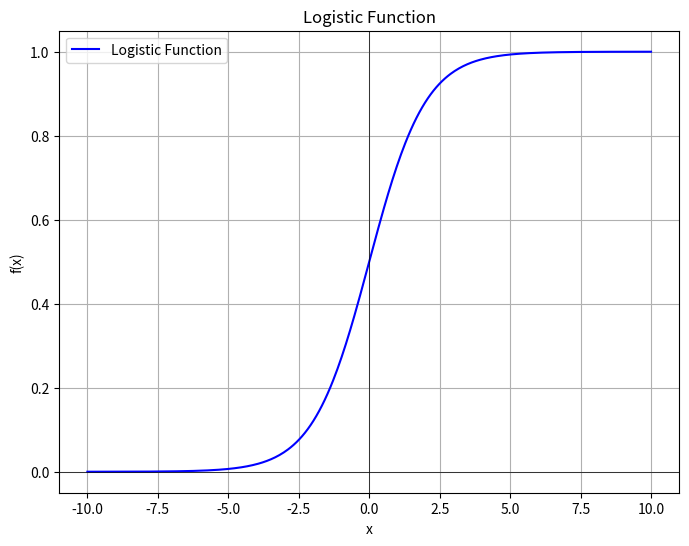

Here is the Python script that generated this plot:
import math
import numpy as np
import matplotlib.pyplot as plt

def logistic_function(x):
    """Computes the logistic function for a given input x."""
    return 1 / (1 + math.exp(-x))

# Generate a range of x values
x_values = np.linspace(-10, 10, 400)
# Compute the logistic function for each x value
y_values = [logistic_function(x) for x in x_values]

# Plot the logistic function
plt.figure(figsize=(8, 6))
plt.plot(x_values, y_values, label='Logistic Function', color='blue')
plt.title('Logistic Function')
plt.xlabel('x')
plt.ylabel('f(x)')
plt.grid(True)
plt.axhline(0, color='black',linewidth=0.5)
plt.axvline(0, color='black',linewidth=0.5)
plt.legend()
plt.show()